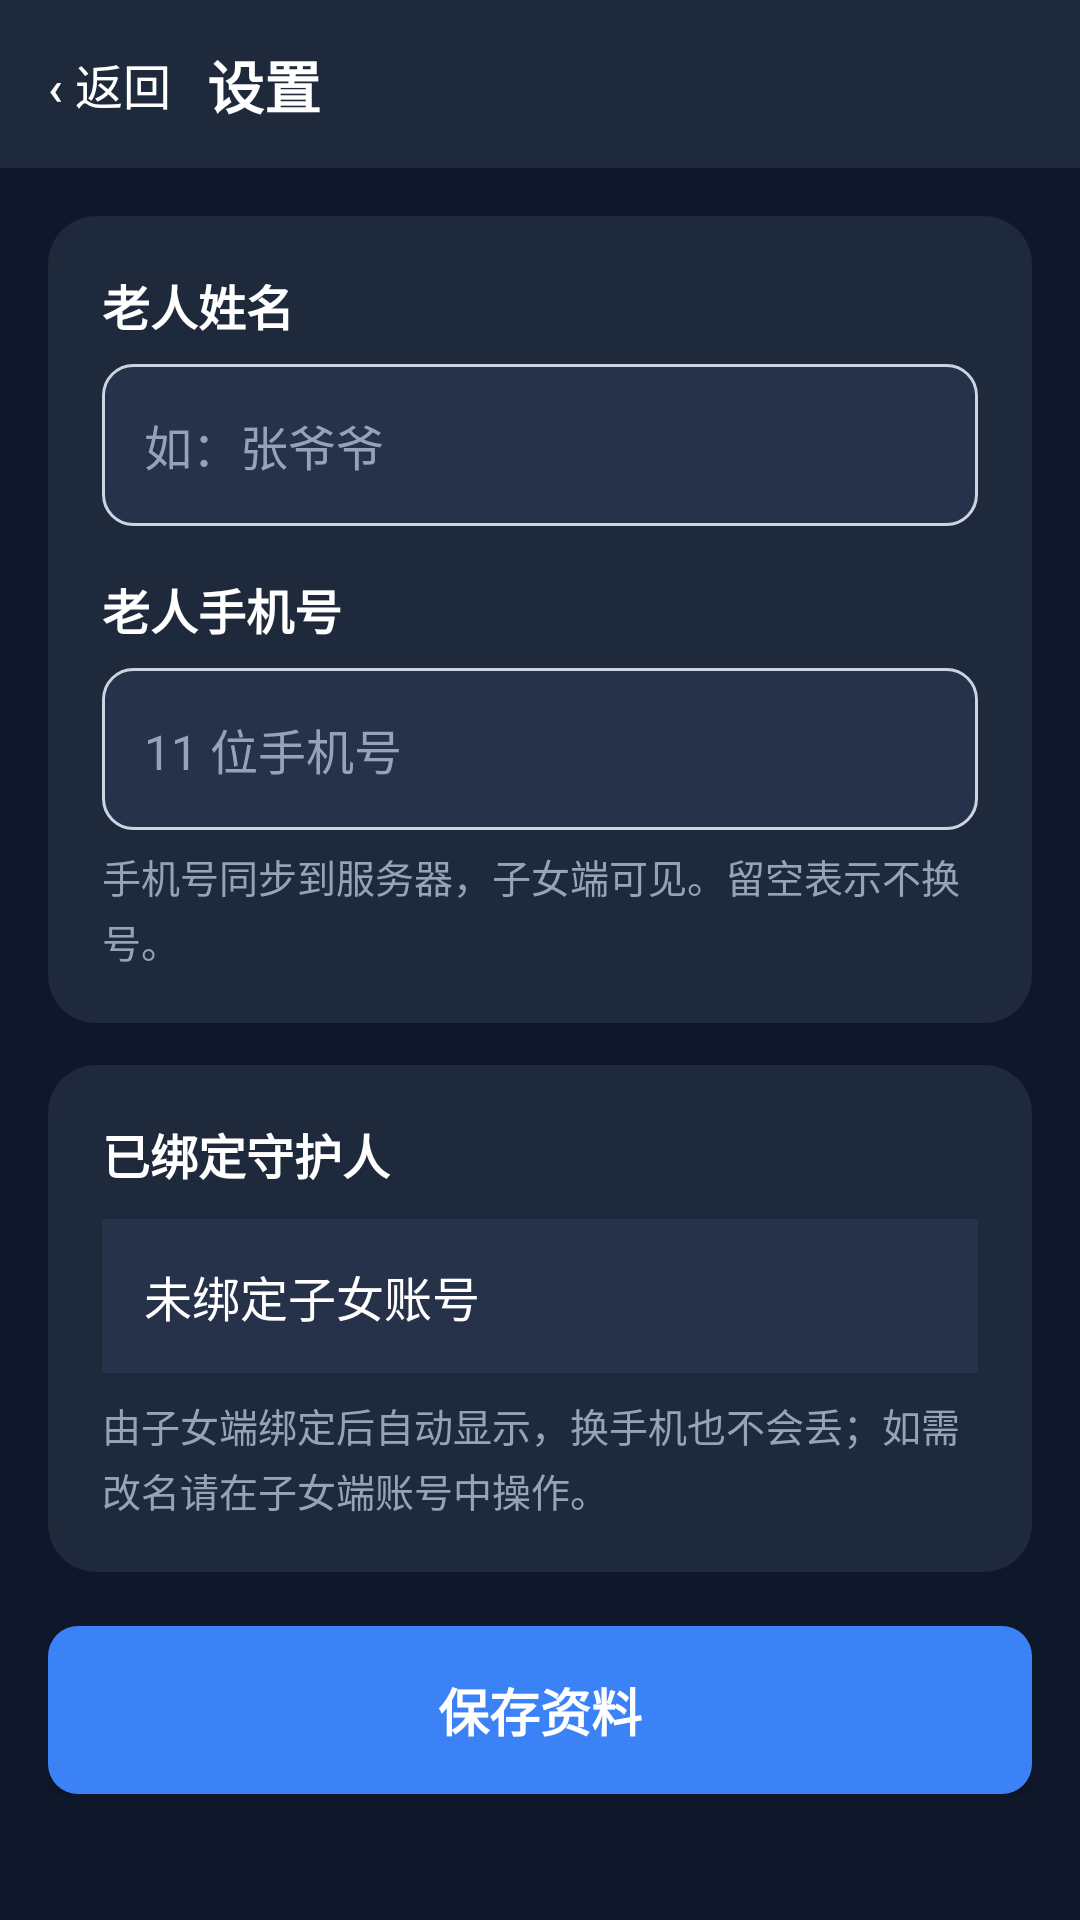

Reconstruct the res/layout file that produces this screen, plus the resources it refers to.
<!-- AndroidManifest.xml: application theme Theme.AntiFraudGuard -->
<!-- res/layout/activity_elder_profile.xml -->
<?xml version="1.0" encoding="utf-8"?>
<LinearLayout xmlns:android="http://schemas.android.com/apk/res/android"
    android:layout_width="match_parent"
    android:layout_height="match_parent"
    android:orientation="vertical"
    android:background="?attr/appBg">

    <include
        android:id="@+id/topbar"
        layout="@layout/layout_settings_topbar" />

    <ScrollView
        android:layout_width="match_parent"
        android:layout_height="0dp"
        android:layout_weight="1">

        <LinearLayout
            android:layout_width="match_parent"
            android:layout_height="wrap_content"
            android:orientation="vertical"
            android:padding="16dp"
            android:paddingBottom="32dp">

            <LinearLayout
                android:layout_width="match_parent"
                android:layout_height="wrap_content"
                android:background="@drawable/bg_card_theme"
                android:orientation="vertical"
                android:padding="18dp">

                <TextView
                    android:layout_width="wrap_content"
                    android:layout_height="wrap_content"
                    android:text="老人姓名"
                    android:textColor="?attr/appText"
                    android:textSize="16sp"
                    android:textStyle="bold" />

                <EditText
                    android:id="@+id/et_elder_name"
                    android:layout_width="match_parent"
                    android:layout_height="54dp"
                    android:layout_marginTop="8dp"
                    android:background="@drawable/bg_input"
                    android:hint="如：张爷爷"
                    android:inputType="text"
                    android:paddingHorizontal="14dp"
                    android:textColor="?attr/appInputText"
                    android:textColorHint="?attr/appTextDim"
                    android:textSize="16sp" />

                <TextView
                    android:layout_width="wrap_content"
                    android:layout_height="wrap_content"
                    android:layout_marginTop="16dp"
                    android:text="老人手机号"
                    android:textColor="?attr/appText"
                    android:textSize="16sp"
                    android:textStyle="bold" />

                <EditText
                    android:id="@+id/et_elder_phone"
                    android:layout_width="match_parent"
                    android:layout_height="54dp"
                    android:layout_marginTop="8dp"
                    android:background="@drawable/bg_input"
                    android:hint="11 位手机号"
                    android:inputType="phone"
                    android:paddingHorizontal="14dp"
                    android:textColor="?attr/appInputText"
                    android:textColorHint="?attr/appTextDim"
                    android:textSize="16sp" />

                <TextView
                    android:layout_width="match_parent"
                    android:layout_height="wrap_content"
                    android:layout_marginTop="6dp"
                    android:lineSpacingExtra="3dp"
                    android:text="手机号同步到服务器，子女端可见。留空表示不换号。"
                    android:textColor="?attr/appTextDim"
                    android:textSize="13sp" />
            </LinearLayout>

            <LinearLayout
                android:layout_width="match_parent"
                android:layout_height="wrap_content"
                android:layout_marginTop="14dp"
                android:background="@drawable/bg_card_theme"
                android:orientation="vertical"
                android:padding="18dp">

                <TextView
                    android:layout_width="wrap_content"
                    android:layout_height="wrap_content"
                    android:text="已绑定守护人"
                    android:textColor="?attr/appText"
                    android:textSize="16sp"
                    android:textStyle="bold" />

                
                <TextView
                    android:id="@+id/tv_family_name"
                    android:layout_width="match_parent"
                    android:layout_height="wrap_content"
                    android:layout_marginTop="10dp"
                    android:background="?attr/appCardAlt"
                    android:padding="14dp"
                    android:text="未绑定子女账号"
                    android:textColor="?attr/appText"
                    android:textSize="16sp" />

                <TextView
                    android:layout_width="match_parent"
                    android:layout_height="wrap_content"
                    android:layout_marginTop="8dp"
                    android:lineSpacingExtra="3dp"
                    android:text="由子女端绑定后自动显示，换手机也不会丢；如需改名请在子女端账号中操作。"
                    android:textColor="?attr/appTextDim"
                    android:textSize="13sp" />
            </LinearLayout>

            <Button
                android:id="@+id/btn_save_profile"
                android:layout_width="match_parent"
                android:layout_height="56dp"
                android:layout_marginTop="18dp"
                android:background="@drawable/bg_btn_primary"
                android:text="保存资料"
                android:textColor="#FFFFFF"
                android:textSize="17sp"
                android:textStyle="bold" />

        </LinearLayout>
    </ScrollView>
</LinearLayout>
<!-- res/layout/layout_settings_topbar.xml (included above) -->
<?xml version="1.0" encoding="utf-8"?>
<LinearLayout xmlns:android="http://schemas.android.com/apk/res/android"
    android:layout_width="match_parent"
    android:layout_height="56dp"
    android:orientation="horizontal"
    android:gravity="center_vertical"
    android:background="?attr/appCard"
    android:paddingStart="8dp"
    android:paddingEnd="16dp">

    <Button
        android:id="@+id/btn_back"
        android:layout_width="wrap_content"
        android:layout_height="44dp"
        android:minWidth="0dp"
        android:paddingStart="8dp"
        android:paddingEnd="12dp"
        android:background="@android:color/transparent"
        android:text="‹ 返回"
        android:textColor="?attr/appText"
        android:textSize="16sp" />

    <TextView
        android:id="@+id/tv_title"
        android:layout_width="0dp"
        android:layout_height="wrap_content"
        android:layout_weight="1"
        android:ellipsize="end"
        android:singleLine="true"
        android:text="设置"
        android:textColor="?attr/appText"
        android:textSize="19sp"
        android:textStyle="bold" />
</LinearLayout>
<!-- resources referenced by this layout -->
<resources>
  <!-- drawable bg_btn_primary (drawable) -->
  <?xml version="1.0" encoding="utf-8"?>
  <shape xmlns:android="http://schemas.android.com/apk/res/android" android:shape="rectangle">
      <solid android:color="#3B82F6" />
      <corners android:radius="10dp" />
  </shape>
  <!-- drawable bg_card_theme (drawable) -->
  <?xml version="1.0" encoding="utf-8"?>
  <shape xmlns:android="http://schemas.android.com/apk/res/android" android:shape="rectangle">
      <solid android:color="?attr/appCard" />
      <corners android:radius="16dp" />
  </shape>
  <!-- drawable bg_input (drawable) -->
  <?xml version="1.0" encoding="utf-8"?>
  <shape xmlns:android="http://schemas.android.com/apk/res/android" android:shape="rectangle">
      <solid android:color="?attr/appInputBg" />
      <corners android:radius="10dp" />
      <stroke android:width="1dp" android:color="#CBD5E1" />
  </shape>
  <style name="Theme.AntiFraudGuard" parent="Theme.MaterialComponents.NoActionBar">
          
          <item name="colorPrimary">@color/blue_500</item>
          <item name="colorPrimaryVariant">@color/blue_700</item>
          <item name="colorOnPrimary">@color/white</item>
          
          <item name="colorSecondary">@color/emerald_500</item>
          <item name="colorSecondaryVariant">@color/emerald_700</item>
          <item name="colorOnSecondary">@color/white</item>
  
          <item name="appBg">#0F172A</item>
          <item name="appCard">#1E293B</item>
          <item name="appCardAlt">#26314A</item>
          <item name="appText">#FFFFFF</item>
          <item name="appTextDim">#94A3B8</item>
          <item name="appDivider">#334155</item>
          <item name="appInputBg">#26314A</item>
          <item name="appInputText">#FFFFFF</item>
  
          
          <item name="appDangerBgSoft">#3F1A1E</item>
          <item name="appWarnBgSoft">#3A2E12</item>
          <item name="appWarnTextStrong">#FCD34D</item>
          <item name="appWarnTextDim">#D4B36A</item>
          <item name="appDangerTextStrong">#FCA5A5</item>
          <item name="appDangerTextDim">#DCA9A9</item>
  
          
          <item name="android:statusBarColor">#0F172A</item>
          <item name="android:windowBackground">#0F172A</item>
          <item name="android:navigationBarColor">#0F172A</item>
      </style>
  <color name="blue_500">#3B82F6</color>
  <color name="blue_700">#1D4ED8</color>
  <color name="white">#FFFFFFFF</color>
  <color name="emerald_500">#10B981</color>
  <color name="emerald_700">#047857</color>
</resources>
